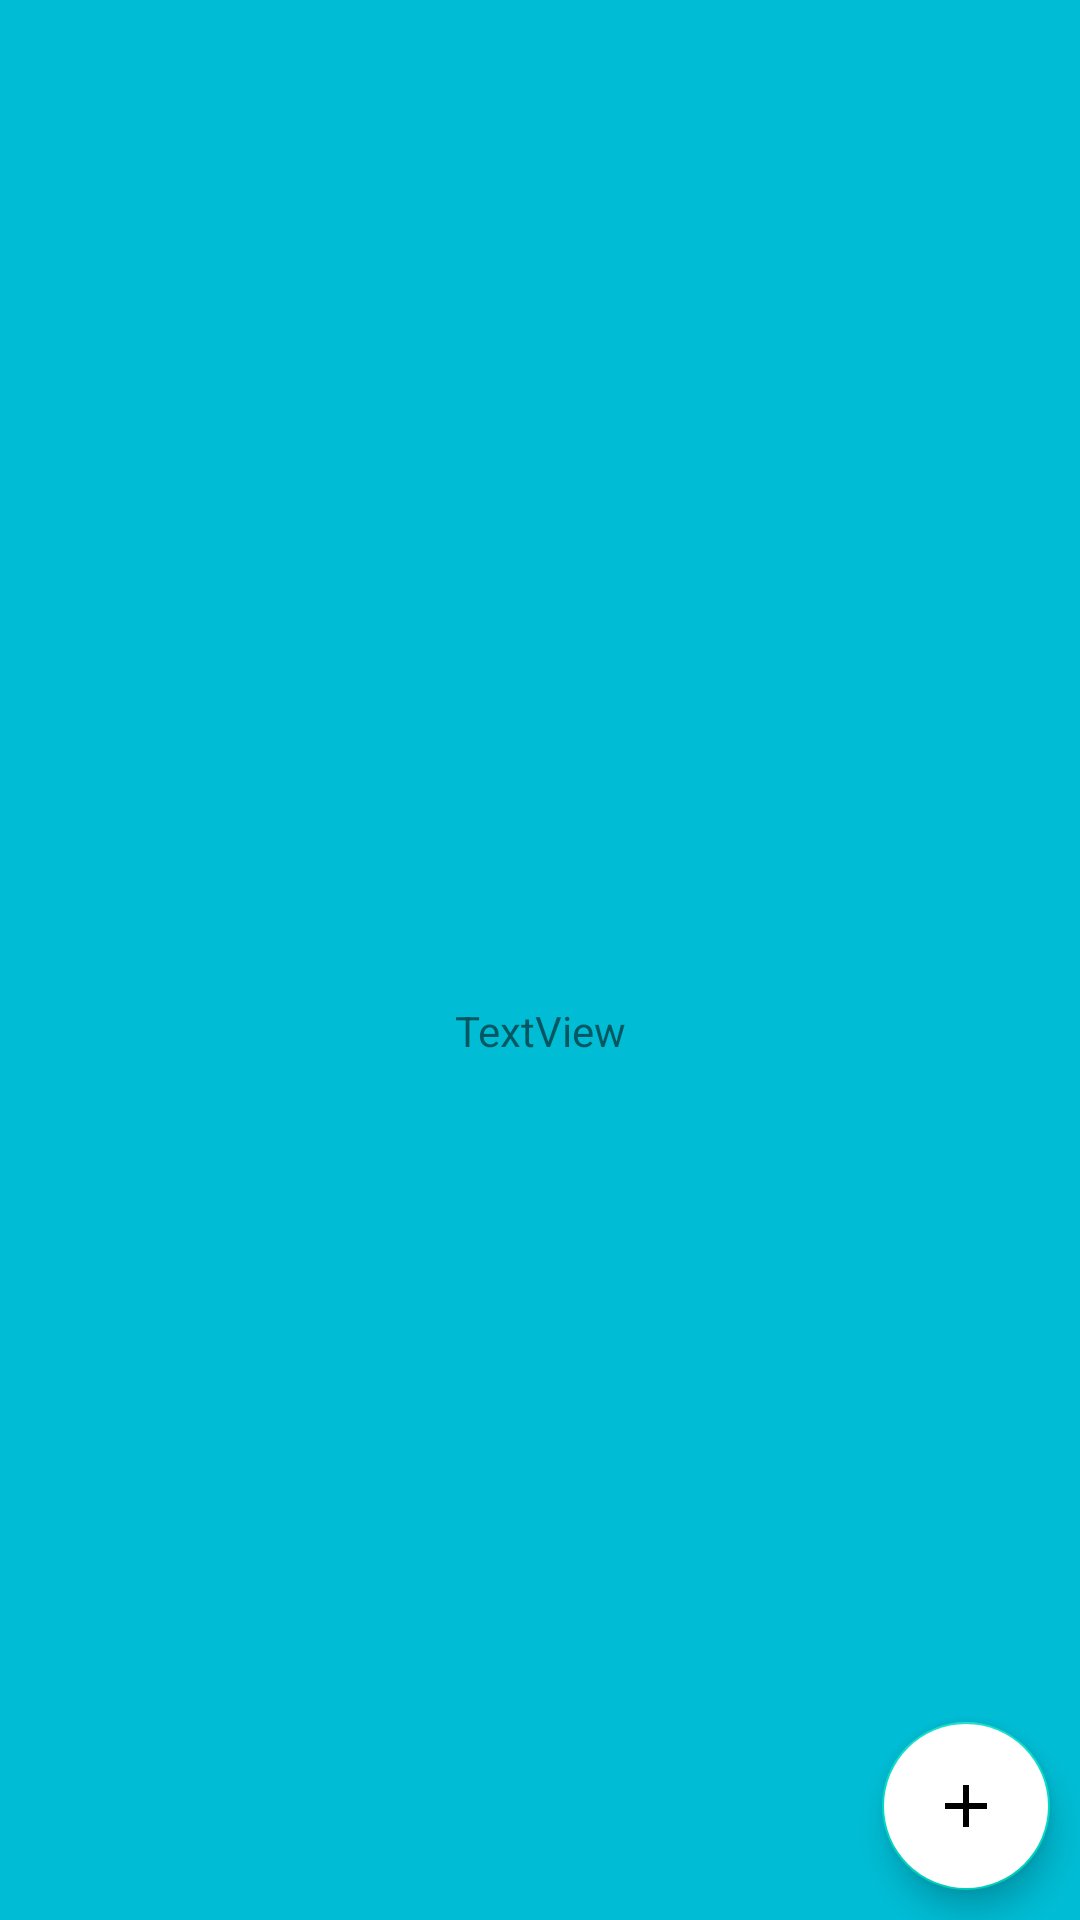

Layout XML and referenced resources for this Android screen:
<!-- AndroidManifest.xml: application theme Theme.KotlinLessons -->
<!-- res/layout/activity_main.xml -->
<?xml version="1.0" encoding="utf-8"?>
<androidx.constraintlayout.widget.ConstraintLayout xmlns:android="http://schemas.android.com/apk/res/android"
    xmlns:app="http://schemas.android.com/apk/res-auto"
    xmlns:tools="http://schemas.android.com/tools"
    android:layout_width="match_parent"
    android:layout_height="wrap_content"
    android:background="@color/fon"
    tools:context=".MainActivity">


    <TextView
        android:id="@+id/textView"
        android:layout_width="wrap_content"
        android:layout_height="wrap_content"
        android:text="TextView"
        app:layout_constraintBottom_toBottomOf="@+id/recyclerView"
        app:layout_constraintEnd_toEndOf="parent"
        app:layout_constraintStart_toStartOf="parent"
        app:layout_constraintTop_toTopOf="parent" />

    <androidx.recyclerview.widget.RecyclerView
        android:id="@+id/recyclerView"
        android:layout_width="410dp"
        android:layout_height="734dp"
        app:layout_constraintBottom_toBottomOf="parent"
        app:layout_constraintEnd_toEndOf="parent"
        app:layout_constraintStart_toStartOf="parent"
        app:layout_constraintTop_toTopOf="parent" />

    <com.google.android.material.floatingactionbutton.FloatingActionButton
        android:id="@+id/floatingActionButton"
        android:layout_width="wrap_content"
        android:layout_height="wrap_content"
        android:layout_margin="10dp"
        android:backgroundTint="@color/white"
        android:clickable="true"
        android:contentDescription="@string/todo"
        android:focusable="true"
        android:onClick="onClickNew"
        app:layout_constraintBottom_toBottomOf="parent"
        app:layout_constraintEnd_toEndOf="parent"
        app:srcCompat="@drawable/ic_add" />


</androidx.constraintlayout.widget.ConstraintLayout>
<!-- resources referenced by this layout -->
<resources>
  <color name="fon">#00BCD4</color>
  <color name="white">#FFFFFFFF</color>
  <!-- drawable ic_add (drawable-v24) -->
  <vector xmlns:android="http://schemas.android.com/apk/res/android"
      android:width="24dp"
      android:height="24dp"
      android:viewportWidth="24"
      android:viewportHeight="24"
      android:alpha="1.0">
    <path
        android:fillColor="@android:color/white"
        android:pathData="M19,13h-6v6h-2v-6H5v-2h6V5h2v6h6v2z"/>
  </vector>
  <string name="todo">TODO</string>
  <style name="Theme.KotlinLessons" parent="Theme.MaterialComponents.DayNight.DarkActionBar">
          
          <item name="colorPrimary">@color/purple_500</item>
          <item name="colorPrimaryVariant">@color/purple_700</item>
          <item name="colorOnPrimary">@color/white</item>
          <item name="android:windowFullscreen">true</item>
          
          <item name="colorSecondary">@color/teal_200</item>
          <item name="colorSecondaryVariant">@color/teal_700</item>
          <item name="colorOnSecondary">@color/black</item>
          
          <item name="android:statusBarColor" tools:targetApi="l">?attr/colorPrimaryVariant</item>
          
      </style>
  <color name="purple_500">#FF6200EE</color>
  <color name="purple_700">#FF3700B3</color>
  <color name="teal_200">#FF03DAC5</color>
  <color name="teal_700">#FF018786</color>
  <color name="black">#FF000000</color>
</resources>
